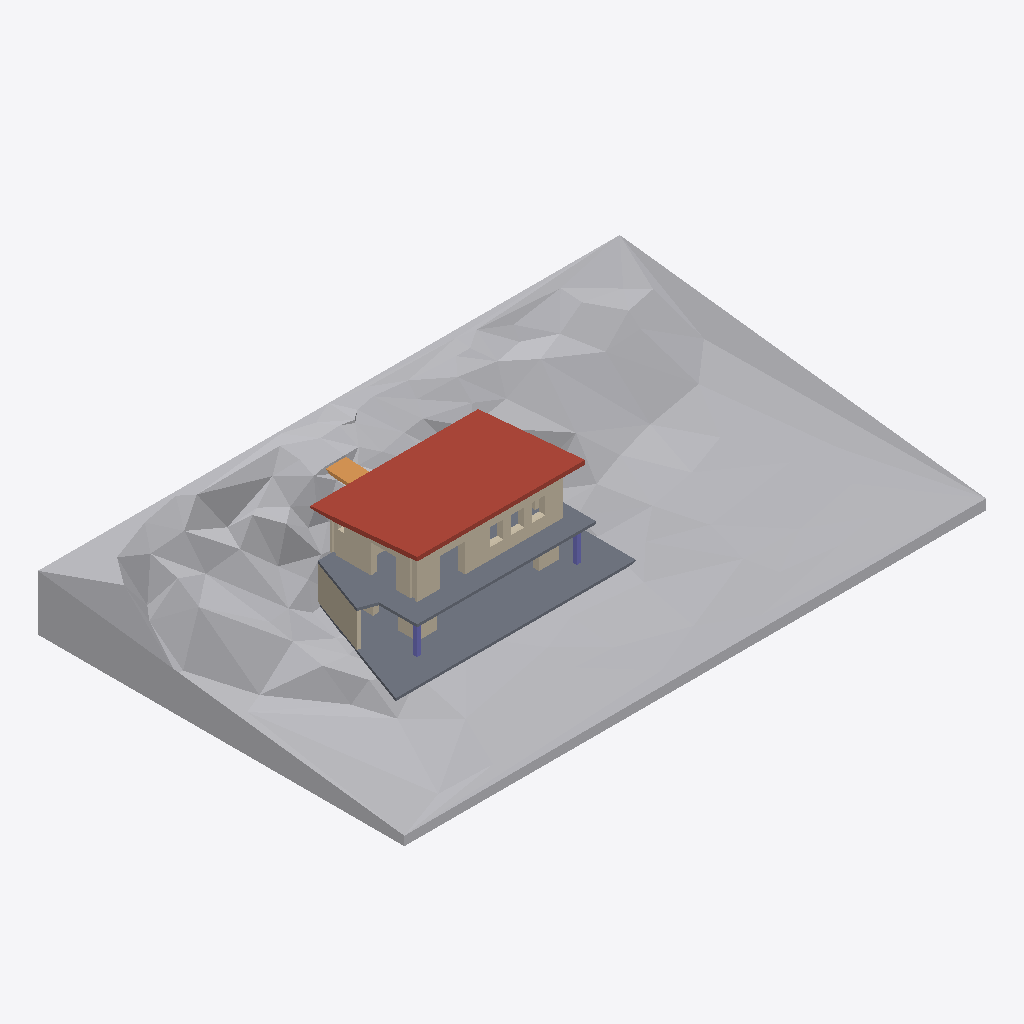
Isometric view of an IFC building model (IFC-SPF (STEP), schema IFC4, length unit metre), seen from the south-west, elements coloured by IFC class: 11 walls (beige), 2 slabs (grey), 2 columns (violet), 1 other element (light grey), 1 roof (red-brown), 1 ramp (orange).
Extent 45.2 m × 28.5 m × 8.1 m (x, y, z). Elements (28): 20 IfcWall, 2 IfcColumn, 2 IfcSlab, 1 IfcGeographicElement, 1 IfcRamp, 1 IfcRoof, 1 IfcStair.

HEADER;
FILE_DESCRIPTION(('ViewDefinition [ReferenceView_V1.2]'),'2;1');
FILE_NAME('10.ifc (Edited by Simplebim 10.1 SR3)','2023-09-17T14:50:22+01:00',(),(),'ODA SDAI 24.3','Autodesk Revit 24.1.10.25 (DEU) - IFC 24.1.10.25','');
FILE_SCHEMA(('IFC4'));
ENDSEC;
DATA;
#382=IFCPROJECT('0UecexdMPFYeo_r1FRxvgl',#8,'2018_01',$,$,$,'Projekt  Status',(#17,#383),#2314);
#437=IFCSITE('0UecexdMPFYeo_r1FRxvgj',#8,'Default',$,'',#2174,$,$,.ELEMENT.,(48,8,15,359802),(11,34,47,783432),0.0,$,$);
#42=IFCGEOGRAPHICELEMENT('2sol2_pwbC7wZspzG6Hy0j',#8,'Geländevolumenkörper:3 Schicht Aufbau - Tragfähige Basis:2525737',$,'Geländevolumenkörper:3 Schicht Aufbau - Tragfähige Basis',#2308,#43,'2525737',.TERRAIN.);
#413=IFCROOF('1mKvXQCKfD6vYcHRMc8t$m',#8,'Basisdach:Flachdachaufbau begrünt 320:2520701',$,'Basisdach:Flachdachaufbau begrünt 320',#2303,#414,'2520701',$);
#460=IFCSLAB('2gU1NSuuL009ShZgiVleDp',#8,'Geschossdecke:STB 200:2522994',$,'Geschossdecke:STB 200',#2306,#461,'2522994',.FLOOR.);
#438=IFCSLAB('0yQf$dmcH6rOJ2rwTJv5Ce',#8,'Geschossdecke:STB 200:2515275',$,'Geschossdecke:STB 200',#2280,#439,'2515275',.FLOOR.);
#1364=IFCWALL('0T2iItjLz4eQTj2kX3V_V7',#8,'Basiswand:Ziegel+WD hart 365+160 2:2511166',$,'Basiswand:Ziegel+WD hart 365+160 2',#2240,#1365,'2511166',.NOTDEFINED.);
#1496=IFCWALL('0T2iItjLz4eQTj2kX3V_Ux',#8,'Basiswand:Ziegel+WD hart 365+160 2:2511170',$,'Basiswand:Ziegel+WD hart 365+160 2',#2253,#1497,'2511170',.NOTDEFINED.);
#1101=IFCWALL('22FYwq6rj01QL5NU$Fg0xh',#8,'Basiswand:STB 250:2510501',$,'Basiswand:STB 250',#2210,#1102,'2510501',.NOTDEFINED.);
#387=IFCRAMP('1CHsGxPHX4JxxuIS_hWpOH',#8,'Rampe:Rampe 6% 10m:2526283',$,'Rampe:Rampe 6% 10m',#2310,$,'2526283',$);
#1009=IFCWALL('22FYwq6rj01QL5NU$Fg0l4',#8,'Basiswand:STB+WD 250+200:2509706',$,'Basiswand:STB+WD 250+200',#2195,#1010,'2509706',.NOTDEFINED.);
#976=IFCWALL('22FYwq6rj01QL5NU$Fg0jH',#8,'Basiswand:STB+WD 250+200:2509599',$,'Basiswand:STB+WD 250+200',#2190,#977,'2509599',.NOTDEFINED.);
#7=IFCCOLUMN('0yQf$dmcH6rOJ2rwTJv5VG',#8,'STB Stütze - rechteckig:STB 300 x 300:2516403',$,'STB Stütze - rechteckig:STB 300 x 300',#2284,#14,'2516403',.COLUMN.);
#39=IFCCOLUMN('0yQf$dmcH6rOJ2rwTJv5Gg',#8,'STB Stütze - rechteckig:STB 300 x 300:2516553',$,'STB Stütze - rechteckig:STB 300 x 300',#2287,#40,'2516553',.COLUMN.);
#1658=IFCWALL('2BNG8fFiD49esYN2G3Gq0R',#8,'Basiswand:STB+WD 250+200:2517175',$,'Basiswand:STB+WD 250+200',#2290,#1659,'2517175',.NOTDEFINED.);
#1222=IFCWALL('0T2iItjLz4eQTj2kX3V_VF',#8,'Basiswand:Ziegel+WD hart 365+160 2:2511158',$,'Basiswand:Ziegel+WD hart 365+160 2',#2223,#1223,'2511158',.NOTDEFINED.);
#1308=IFCWALL('0T2iItjLz4eQTj2kX3V_V3',#8,'Basiswand:Ziegel+WD hart 365+160 2:2511162',$,'Basiswand:Ziegel+WD hart 365+160 2',#2232,#1309,'2511162',.NOTDEFINED.);
#1090=IFCWALL('22FYwq6rj01QL5NU$Fg0uk',#8,'Basiswand:STB 250:2510432',$,'Basiswand:STB 250',#2207,#1091,'2510432',.NOTDEFINED.);
#920=IFCWALL('22FYwq6rj01QL5NU$Fg0hX',#8,'Basiswand:STB+WD 250+200:2509487',$,'Basiswand:STB+WD 250+200',#2182,#921,'2509487',.NOTDEFINED.);
#1578=IFCWALL('0T2iItjLz4eQTj2kX3V_Ty',#8,'Basiswand:Ziegel 115:2511237',$,'Basiswand:Ziegel 115',#2262,#1579,'2511237',.NOTDEFINED.);
ENDSEC;
